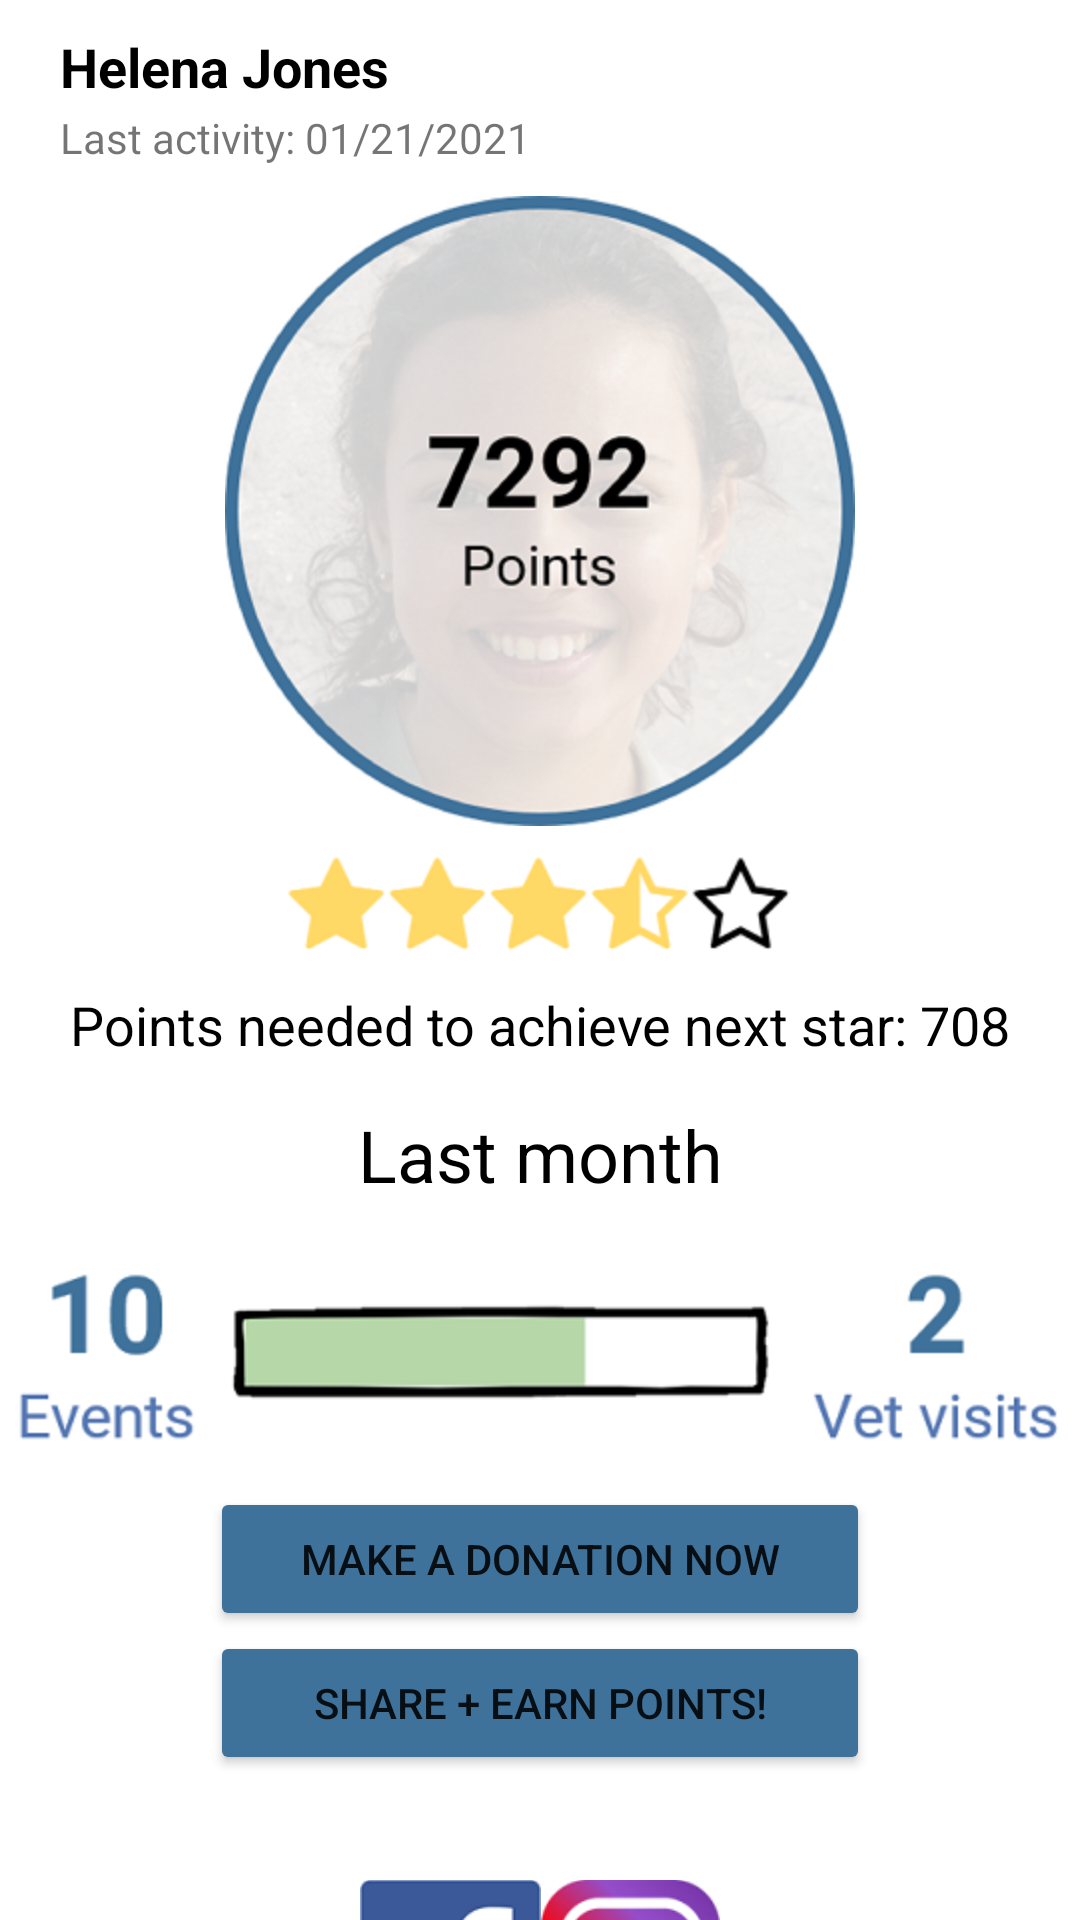

Reconstruct the res/layout file that produces this screen, plus the resources it refers to.
<!-- AndroidManifest.xml: application theme Theme.TarecoApp -->
<!-- res/layout/activity_user_profile.xml -->
<?xml version="1.0" encoding="utf-8"?>
<androidx.constraintlayout.widget.ConstraintLayout xmlns:android="http://schemas.android.com/apk/res/android"
    xmlns:app="http://schemas.android.com/apk/res-auto"
    xmlns:tools="http://schemas.android.com/tools"
    android:layout_width="match_parent"
    android:layout_height="match_parent"
    tools:context=".UserProfileActivity">

    <View
        android:id="@+id/view"
        android:layout_width="wrap_content"
        android:layout_height="wrap_content"
        app:layout_constraintBottom_toBottomOf="parent"
        app:layout_constraintEnd_toEndOf="parent"
        app:layout_constraintHorizontal_bias="0.0"
        app:layout_constraintStart_toStartOf="parent"
        app:layout_constraintTop_toTopOf="parent"
        app:layout_constraintVertical_bias="0.0" />

    <TextView
        android:id="@+id/textView2"
        android:layout_width="wrap_content"
        android:layout_height="wrap_content"
        android:layout_marginStart="20dp"
        android:layout_marginTop="10dp"
        android:text="Helena Jones"
        android:textColor="#000000"
        android:textSize="18sp"
        android:textStyle="bold"
        app:layout_constraintStart_toStartOf="parent"
        app:layout_constraintTop_toTopOf="@+id/view" />

    <TextView
        android:id="@+id/textView3"
        android:layout_width="wrap_content"
        android:layout_height="wrap_content"
        android:layout_marginStart="20dp"
        android:layout_marginTop="2dp"
        android:text="Last activity: 01/21/2021"
        app:layout_constraintStart_toStartOf="parent"
        app:layout_constraintTop_toBottomOf="@+id/textView2" />

    <ImageView
        android:id="@+id/imageView7"
        android:layout_width="wrap_content"
        android:layout_height="wrap_content"
        android:layout_marginTop="10dp"
        app:layout_constraintEnd_toEndOf="parent"
        app:layout_constraintStart_toStartOf="parent"
        app:layout_constraintTop_toBottomOf="@+id/textView3"
        app:srcCompat="@mipmap/points_helena_photo" />

    <ImageView
        android:id="@+id/imageView8"
        android:layout_width="wrap_content"
        android:layout_height="wrap_content"
        android:layout_marginTop="10dp"
        app:layout_constraintEnd_toEndOf="parent"
        app:layout_constraintStart_toStartOf="parent"
        app:layout_constraintTop_toBottomOf="@+id/imageView7"
        app:srcCompat="@mipmap/mary_stars" />

    <TextView
        android:id="@+id/textView4"
        android:layout_width="wrap_content"
        android:layout_height="wrap_content"
        android:layout_marginTop="10dp"
        android:text="Points needed to achieve next star: 708"
        android:textColor="#000000"
        android:textSize="18sp"
        app:layout_constraintEnd_toEndOf="@+id/view"
        app:layout_constraintStart_toStartOf="parent"
        app:layout_constraintTop_toBottomOf="@+id/imageView8" />

    <TextView
        android:id="@+id/textView5"
        android:layout_width="wrap_content"
        android:layout_height="wrap_content"
        android:layout_marginTop="15dp"
        android:text="Last month"
        android:textColor="#000000"
        android:textSize="24sp"
        app:layout_constraintEnd_toEndOf="parent"
        app:layout_constraintStart_toStartOf="parent"
        app:layout_constraintTop_toBottomOf="@+id/textView4" />

    <ImageView
        android:id="@+id/imageView9"
        android:layout_width="wrap_content"
        android:layout_height="wrap_content"
        android:layout_marginTop="20dp"
        app:layout_constraintEnd_toEndOf="parent"
        app:layout_constraintStart_toStartOf="parent"
        app:layout_constraintTop_toBottomOf="@+id/textView5"
        app:srcCompat="@mipmap/bar_events_visits" />

    <Button
        android:id="@+id/button2"
        android:layout_width="0dp"
        android:layout_height="wrap_content"
        android:layout_marginStart="70dp"
        android:layout_marginTop="10dp"
        android:layout_marginEnd="70dp"
        android:text="Make a donation now"
        app:backgroundTint="#3F729B"
        app:layout_constraintEnd_toEndOf="parent"
        app:layout_constraintStart_toStartOf="parent"
        app:layout_constraintTop_toBottomOf="@+id/imageView9" />

    <Button
        android:id="@+id/button3"
        android:layout_width="0dp"
        android:layout_height="wrap_content"
        android:layout_marginStart="70dp"
        android:layout_marginEnd="70dp"
        android:text="Share + earn points!"
        app:backgroundTint="#3F729B"
        app:layout_constraintEnd_toEndOf="parent"
        app:layout_constraintStart_toStartOf="parent"
        app:layout_constraintTop_toBottomOf="@+id/button2" />

    <LinearLayout
        android:layout_width="match_parent"
        android:layout_height="wrap_content"
        android:layout_marginStart="120dp"
        android:layout_marginTop="80dp"
        android:layout_marginEnd="120dp"
        android:orientation="horizontal"
        app:layout_constraintEnd_toEndOf="parent"
        app:layout_constraintStart_toStartOf="parent"
        app:layout_constraintTop_toTopOf="@+id/button3">

        <ImageView
            android:id="@+id/imageView10"
            android:layout_width="wrap_content"
            android:layout_height="wrap_content"
            android:layout_weight="1"
            app:srcCompat="@mipmap/facebook_icon" />

        <ImageView
            android:id="@+id/imageView11"
            android:layout_width="wrap_content"
            android:layout_height="wrap_content"
            android:layout_weight="1"
            app:srcCompat="@mipmap/instagram_icon" />
    </LinearLayout>

</androidx.constraintlayout.widget.ConstraintLayout>
<!-- resources referenced by this layout -->
<resources>
  <!-- mipmap bar_events_visits: png bitmap (mipmap-hdpi, 13220 bytes) -->
  <!-- mipmap facebook_icon: png bitmap (mipmap-hdpi, 2048 bytes) -->
  <!-- mipmap instagram_icon: png bitmap (mipmap-hdpi, 16320 bytes) -->
  <!-- mipmap mary_stars: png bitmap (mipmap-hdpi, 7107 bytes) -->
  <!-- mipmap points_helena_photo: png bitmap (mipmap-hdpi, 130988 bytes) -->
  <style name="Theme.TarecoApp" parent="Theme.MaterialComponents.DayNight.DarkActionBar">
          
          <item name="colorPrimary">#FFFFFF</item>
          <item name="colorPrimaryVariant">#FFFFFF</item>
          <item name="colorOnPrimary">@color/white</item>
          
          <item name="colorSecondary">@color/teal_200</item>
          <item name="colorSecondaryVariant">@color/teal_700</item>
          <item name="colorOnSecondary">@color/black</item>
          
          <item name="android:statusBarColor" tools:targetApi="l">?attr/colorPrimaryVariant</item>
          <item name="windowNoTitle">true</item>
          
      </style>
  <color name="white">#FFFFFFFF</color>
  <color name="teal_200">#FF03DAC5</color>
  <color name="teal_700">#FF018786</color>
  <color name="black">#FF000000</color>
</resources>
